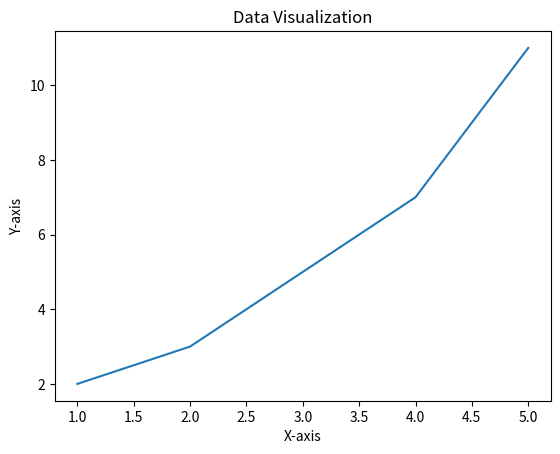

Recreate this plot in Python.
#python -m venv myenv
#1.1 Įdiekite paketą matplotlib.
#1.2 Sukurkite klasę pavadinimu DataVisualizer.
#1.3 Panaudokite metodą plot_data(x, y).
#1.4 Įdiekite metodą save_plot(failo pavadinimas), kad išsaugotumėte brėžinį faile

import matplotlib.pyplot as plt
class DataVisualizer:
    def plot_data(self, x, y):
        plt.plot(x, y)
        plt.xlabel('X-axis')
        plt.ylabel('Y-axis')
        plt.title('Data Visualization')

    def save_plot(self, filename):
        plt.savefig(filename)


visualizer = DataVisualizer()
x = [1, 2, 3, 4, 5]
y = [2, 3, 5, 7, 11]

visualizer.plot_data(x, y)


visualizer.save_plot('plot.png')
